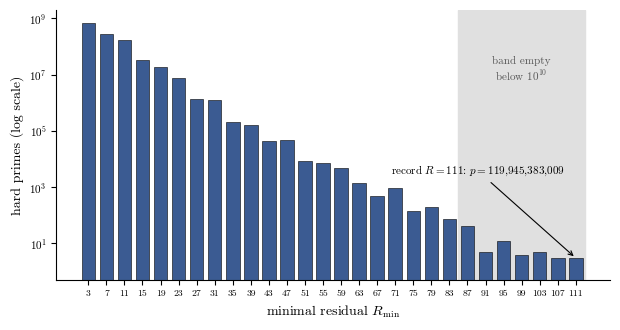

Write Python code to recreate this figure.
"""Regenerate fig_minR_hist.pdf (Figure 1 of the paper).

Log-scale histogram of the minimal-residual distribution over all
1,175,215,396 hard primes below 10^12, from the distribution of
Table 3 (data/hard_primes_1e12_minimalR.*). The figure is built at
its final printed size (6.3 in = the paper's text width, included at
width=\\linewidth), so font sizes below are true on-page sizes, and
fonts are embedded as vector outlines (pdf.fonttype 42), matching the
paper's Latin Modern text.

Requires matplotlib (pip install -e ".[fig]").

Usage:  python make_fig.py   (from paper/)
"""

import matplotlib

matplotlib.use("Agg")
import matplotlib.pyplot as plt

plt.rcParams.update(
    {
        "font.family": "serif",
        "font.serif": ["cmr10", "Computer Modern Roman", "DejaVu Serif"],
        "mathtext.fontset": "cm",
        "axes.formatter.use_mathtext": True,
        "axes.unicode_minus": False,
        "font.size": 10,
        "pdf.fonttype": 42,
    }
)

# Table 3 of the paper (10^12 data).
DIST = {
    3: 663393669,
    7: 284317352,
    11: 164898255,
    15: 32783167,
    19: 18905009,
    23: 7807383,
    27: 1351293,
    31: 1284828,
    35: 203486,
    39: 156024,
    43: 42461,
    47: 48679,
    51: 8571,
    55: 7208,
    59: 4705,
    63: 1398,
    67: 476,
    71: 938,
    75: 143,
    79: 203,
    83: 76,
    87: 40,
    91: 5,
    95: 12,
    99: 4,
    103: 5,
    107: 3,
    111: 3,
}

fig, ax = plt.subplots(figsize=(6.3, 3.4))
xs = list(DIST.keys())
ys = [DIST[r] for r in xs]
# The band 87-103 was empty below 10^10 (Section 6.1 of the paper).
ax.axvspan(85, 113, color="0.88", zorder=0)
ax.text(99, 6e6, "band empty\nbelow $10^{10}$", ha="center",
        fontsize=8, color="0.35")
ax.bar(xs, ys, width=3.0, color="#3b5b92", edgecolor="black",
       linewidth=0.4, log=True, zorder=2)
ax.set_xlabel(r"minimal residual $R_{\min}$")
ax.set_ylabel("hard primes (log scale)")
ax.set_xticks(xs)
ax.set_xticklabels([str(r) for r in xs], fontsize=7)
ax.tick_params(axis="y", labelsize=8)
ax.set_ylim(0.5, 2e9)
ax.annotate(
    r"record $R=111$: $p = 119{,}945{,}383{,}009$",
    xy=(111, 3), xytext=(70, 3e3),
    arrowprops=dict(arrowstyle="->", lw=0.8),
    fontsize=8,
)
ax.spines["top"].set_visible(False)
ax.spines["right"].set_visible(False)
fig.tight_layout()
fig.savefig("fig_minR_hist.pdf")
print("wrote fig_minR_hist.pdf")
